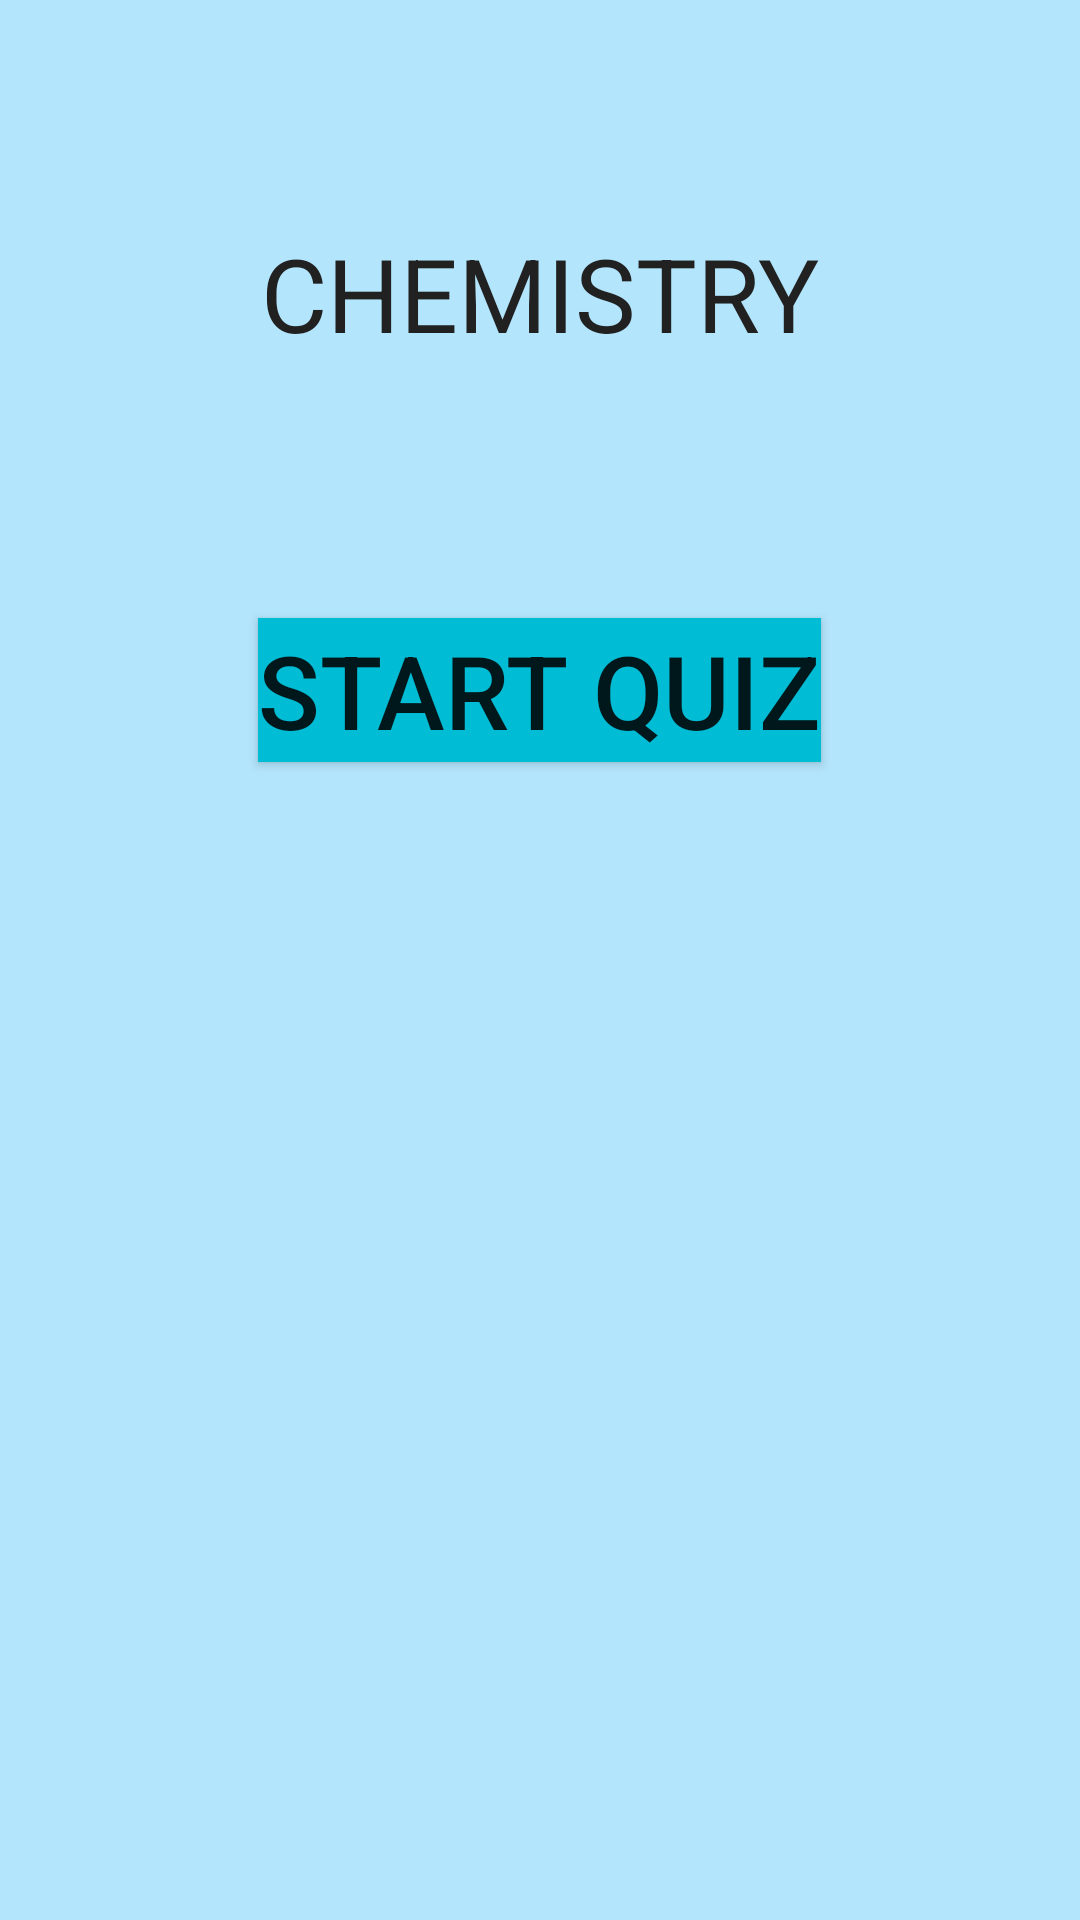

Android layout source for this screen:
<!-- AndroidManifest.xml: application theme AppTheme -->
<!-- res/layout/activity_main.xml -->
<?xml version="1.0" encoding="utf-8"?>


    <RelativeLayout xmlns:android="http://schemas.android.com/apk/res/android"
        xmlns:tools="http://schemas.android.com/tools"
        android:layout_width="match_parent"
        android:layout_height="match_parent"
        android:background="@color/background">

        <TextView
        android:id="@+id/success_score"
        android:layout_width="wrap_content"
        android:layout_height="wrap_content"
            android:layout_alignParentTop="true"
        android:layout_centerHorizontal="true"
        android:layout_marginTop="75dp"
            android:text="CHEMISTRY"
            android:textColor="@color/primaryText"
            android:textSize="34sp" />

    <Button
        android:id="@+id/main_button1"
        android:layout_width="wrap_content"
        android:layout_height="wrap_content"
        android:layout_alignParentTop="true"
        android:layout_centerHorizontal="true"
        android:layout_marginTop="206dp"
        android:onClick="openActivity2"
        android:text="START QUIZ"
        android:textSize="34sp"
        android:background="@color/colorPrimaryDark"/>
    </RelativeLayout>
<!-- resources referenced by this layout -->
<resources>
  <color name="background">#B3E5FC</color>
  <color name="colorPrimaryDark">#00BCD4</color>
  <color name="primaryText">#212121</color>
  <style name="AppTheme" parent="Theme.AppCompat.Light.DarkActionBar">
          
          <item name="colorPrimary">@color/colorPrimary</item>
          <item name="colorPrimaryDark">@color/colorPrimaryDark</item>
          <item name="colorAccent">@color/colorAccent</item>
      </style>
  <color name="colorPrimary">#26C6DA</color>
  <color name="colorAccent">#FF4081</color>
</resources>
